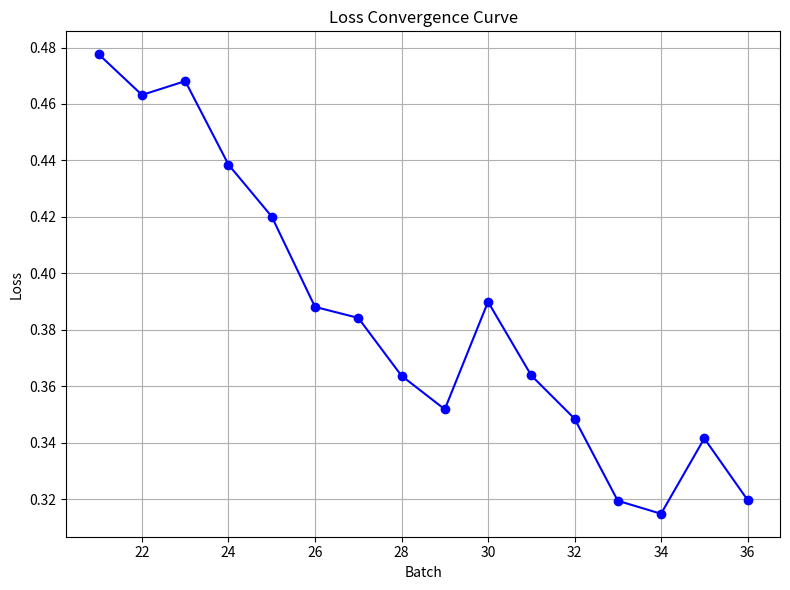

Here is the Python script that generated this plot:
import matplotlib.pyplot as plt

# Extracted data
batches = list(range(21, 37))  # Batches 21 to 36
losses = [
    0.4776, 0.4632, 0.4681, 0.4385, 0.4201, 0.3881, 0.3842, 0.3637,
    0.3518, 0.3899, 0.3638, 0.3485, 0.3194, 0.3148, 0.3415, 0.3197
]

# Create plot
plt.figure(figsize=(8, 6))
plt.plot(batches, losses, marker='o', linestyle='-', color='b')
plt.xlabel('Batch')
plt.ylabel('Loss')
plt.title('Loss Convergence Curve')
plt.grid(True)
plt.tight_layout()

# Save figure
plt.savefig('loss_convergence_curve.png', dpi=300)

# Show plot
plt.show()
